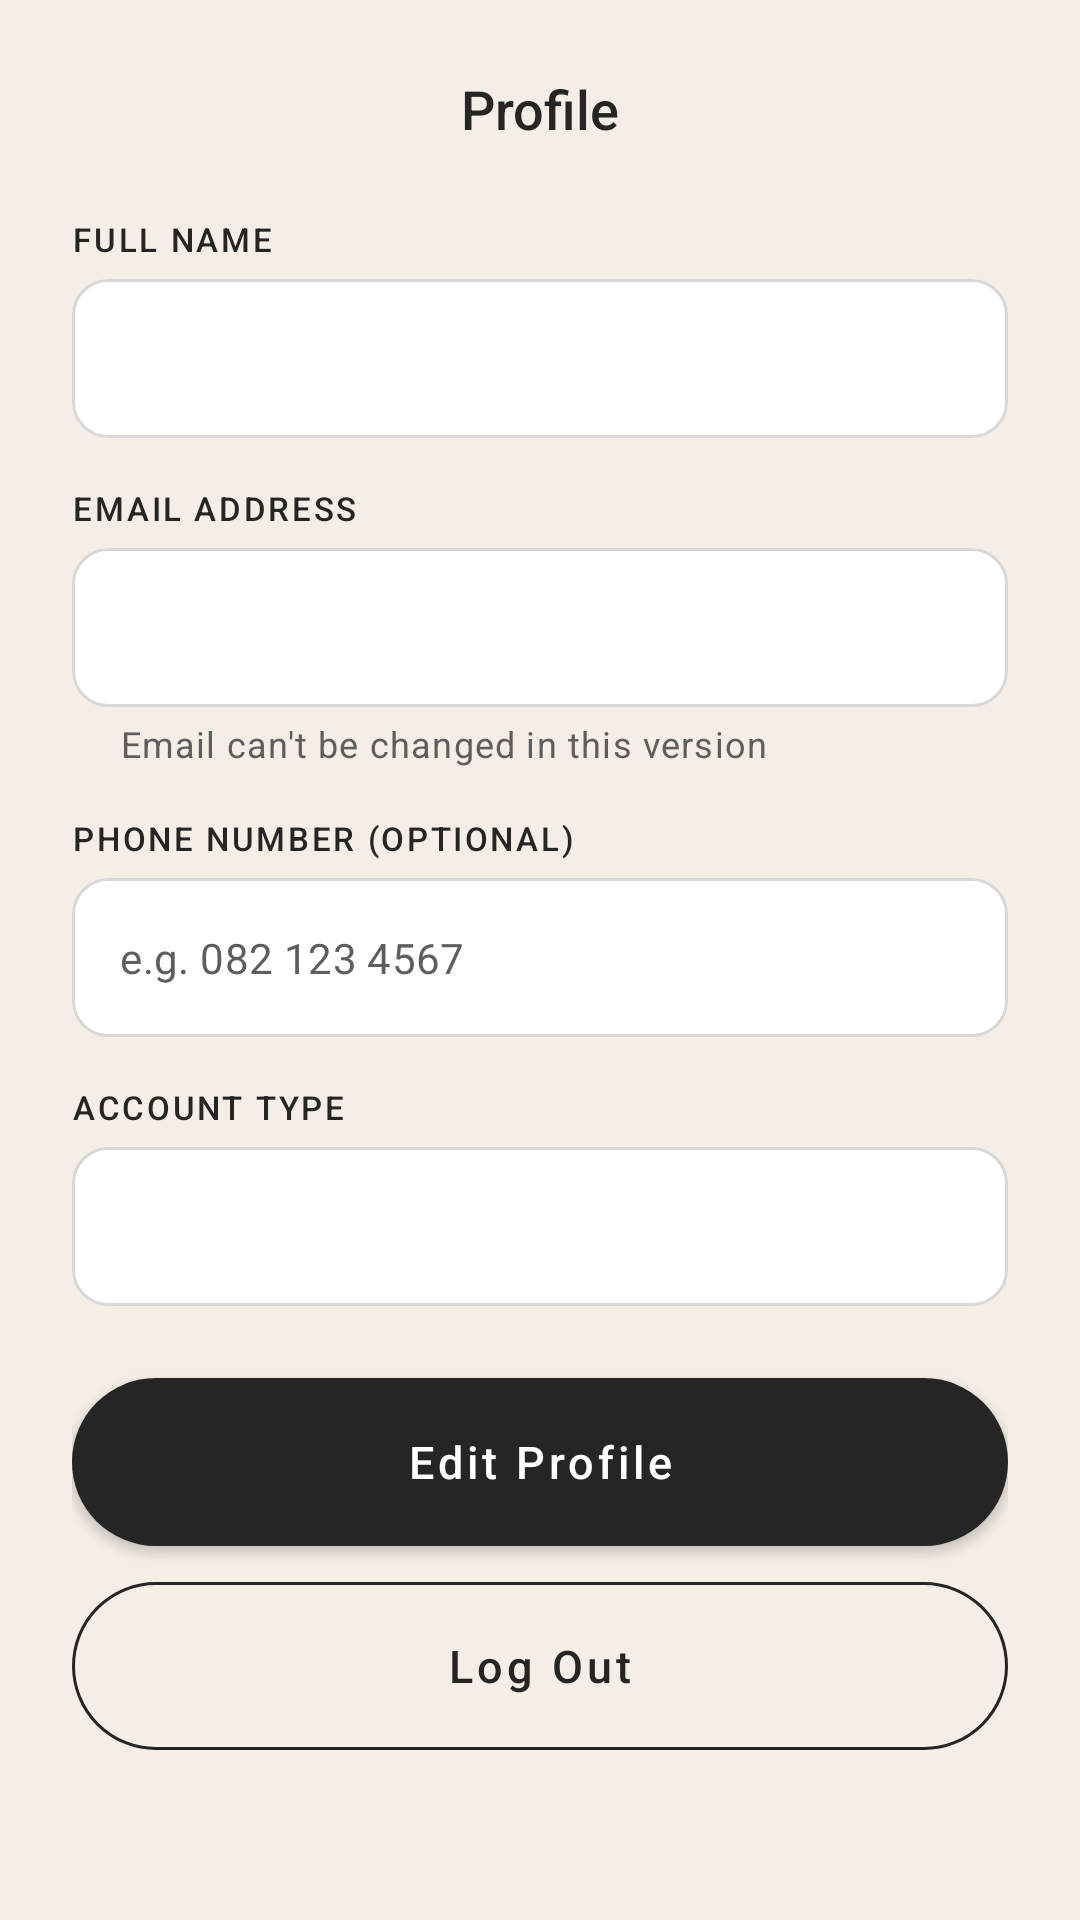

Reconstruct the res/layout file that produces this screen, plus the resources it refers to.
<!-- AndroidManifest.xml: application theme Theme.LensLink -->
<!-- res/layout/activity_profile.xml -->
<?xml version="1.0" encoding="utf-8"?>
<ScrollView xmlns:android="http://schemas.android.com/apk/res/android"
    xmlns:app="http://schemas.android.com/apk/res-auto"
    android:id="@+id/profileRoot"
    android:layout_width="match_parent"
    android:layout_height="match_parent"
    android:background="@color/lenslink_cream"
    android:clipToPadding="false"
    android:fillViewport="true">

    <LinearLayout
        android:layout_width="match_parent"
        android:layout_height="wrap_content"
        android:orientation="vertical"
        android:paddingHorizontal="@dimen/lenslink_screen_padding"
        android:paddingVertical="24dp">

        <TextView
            android:layout_width="match_parent"
            android:layout_height="wrap_content"
            android:layout_marginBottom="24dp"
            android:fontFamily="sans-serif-medium"
            android:gravity="center"
            android:text="@string/profile_title"
            android:textColor="@color/lenslink_charcoal"
            android:textSize="18sp" />

        
        <TextView
            style="@style/LensLink.Text.Label"
            android:layout_width="wrap_content"
            android:layout_height="wrap_content"
            android:labelFor="@+id/etFullName"
            android:text="@string/label_full_name" />

        <com.google.android.material.textfield.TextInputLayout
            android:id="@+id/tilFullName"
            style="@style/LensLink.TextInputLayout"
            android:layout_width="match_parent"
            android:layout_height="wrap_content"
            android:layout_marginTop="@dimen/lenslink_label_spacing"
            android:layout_marginBottom="@dimen/lenslink_field_spacing">

            <com.google.android.material.textfield.TextInputEditText
                android:id="@+id/etFullName"
                style="@style/LensLink.TextInputEditText"
                android:layout_width="match_parent"
                android:layout_height="wrap_content"
                android:imeOptions="actionNext"
                android:inputType="textPersonName|textCapWords"
                android:maxLines="1" />
        </com.google.android.material.textfield.TextInputLayout>

        
        <TextView
            style="@style/LensLink.Text.Label"
            android:layout_width="wrap_content"
            android:layout_height="wrap_content"
            android:labelFor="@+id/etEmail"
            android:text="@string/label_email" />

        <com.google.android.material.textfield.TextInputLayout
            android:id="@+id/tilEmail"
            style="@style/LensLink.TextInputLayout"
            android:layout_width="match_parent"
            android:layout_height="wrap_content"
            android:layout_marginTop="@dimen/lenslink_label_spacing"
            android:layout_marginBottom="@dimen/lenslink_field_spacing"
            app:helperText="@string/helper_email_readonly"
            app:helperTextEnabled="true">

            <com.google.android.material.textfield.TextInputEditText
                android:id="@+id/etEmail"
                style="@style/LensLink.TextInputEditText"
                android:layout_width="match_parent"
                android:layout_height="wrap_content"
                android:importantForAutofill="no"
                android:inputType="textEmailAddress"
                android:maxLines="1" />
        </com.google.android.material.textfield.TextInputLayout>

        
        <TextView
            style="@style/LensLink.Text.Label"
            android:layout_width="wrap_content"
            android:layout_height="wrap_content"
            android:labelFor="@+id/etPhone"
            android:text="@string/label_phone" />

        <com.google.android.material.textfield.TextInputLayout
            android:id="@+id/tilPhone"
            style="@style/LensLink.TextInputLayout"
            android:layout_width="match_parent"
            android:layout_height="wrap_content"
            android:layout_marginTop="@dimen/lenslink_label_spacing"
            android:layout_marginBottom="@dimen/lenslink_field_spacing">

            <com.google.android.material.textfield.TextInputEditText
                android:id="@+id/etPhone"
                style="@style/LensLink.TextInputEditText"
                android:layout_width="match_parent"
                android:layout_height="wrap_content"
                android:hint="@string/hint_phone"
                android:imeOptions="actionDone"
                android:inputType="phone"
                android:maxLines="1" />
        </com.google.android.material.textfield.TextInputLayout>

        
        <TextView
            style="@style/LensLink.Text.Label"
            android:layout_width="wrap_content"
            android:layout_height="wrap_content"
            android:labelFor="@+id/etRole"
            android:text="@string/label_account_type_readonly" />

        <com.google.android.material.textfield.TextInputLayout
            android:id="@+id/tilRole"
            style="@style/LensLink.TextInputLayout"
            android:layout_width="match_parent"
            android:layout_height="wrap_content"
            android:layout_marginTop="@dimen/lenslink_label_spacing"
            android:layout_marginBottom="24dp">

            <com.google.android.material.textfield.TextInputEditText
                android:id="@+id/etRole"
                style="@style/LensLink.TextInputEditText"
                android:layout_width="match_parent"
                android:layout_height="wrap_content"
                android:importantForAutofill="no"
                android:inputType="none"
                android:maxLines="1" />
        </com.google.android.material.textfield.TextInputLayout>

        <TextView
            android:id="@+id/tvFormError"
            style="@style/LensLink.Text.Error"
            android:layout_width="match_parent"
            android:layout_height="wrap_content"
            android:layout_marginBottom="12dp"
            android:accessibilityLiveRegion="polite"
            android:visibility="gone" />

        <com.google.android.material.button.MaterialButton
            android:id="@+id/btnPrimary"
            style="@style/LensLink.Button.Primary"
            android:layout_width="match_parent"
            android:layout_height="wrap_content"
            android:text="@string/button_edit_profile" />

        <com.google.android.material.button.MaterialButton
            android:id="@+id/btnCancel"
            style="@style/LensLink.Button.Secondary"
            android:layout_width="match_parent"
            android:layout_height="wrap_content"
            android:layout_marginTop="12dp"
            android:text="@string/button_cancel"
            android:visibility="gone" />

        <com.google.android.material.button.MaterialButton
            android:id="@+id/btnLogout"
            style="@style/LensLink.Button.Secondary"
            android:layout_width="match_parent"
            android:layout_height="wrap_content"
            android:layout_marginTop="12dp"
            android:text="@string/button_log_out" />
    </LinearLayout>
</ScrollView>
<!-- resources referenced by this layout -->
<resources>
  <color name="lenslink_charcoal">#252525</color>
  <color name="lenslink_cream">#F5EEE7</color>
  <dimen name="lenslink_field_spacing">16dp</dimen>
  <dimen name="lenslink_label_spacing">6dp</dimen>
  <dimen name="lenslink_screen_padding">24dp</dimen>
  <string name="button_cancel">Cancel</string>
  <string name="button_edit_profile">Edit Profile</string>
  <string name="button_log_out">Log Out</string>
  <string name="helper_email_readonly">Email can\'t be changed in this version</string>
  <string name="hint_phone">e.g. 082 123 4567</string>
  <string name="label_account_type_readonly">ACCOUNT TYPE</string>
  <string name="label_email">EMAIL ADDRESS</string>
  <string name="label_full_name">FULL NAME</string>
  <string name="label_phone">PHONE NUMBER (OPTIONAL)</string>
  <string name="profile_title">Profile</string>
  <style name="LensLink.Button.Primary" parent="Widget.MaterialComponents.Button">
          <item name="backgroundTint">@color/selector_button_bg</item>
          <item name="android:textColor">@color/selector_button_text</item>
          <item name="cornerRadius">@dimen/lenslink_button_corner_radius</item>
          <item name="android:minHeight">@dimen/lenslink_button_height</item>
          <item name="android:insetTop">0dp</item>
          <item name="android:insetBottom">0dp</item>
          <item name="android:textAllCaps">false</item>
          <item name="android:textSize">15sp</item>
          <item name="android:fontFamily">sans-serif-medium</item>
      </style>
  <style name="LensLink.Text.Error">
          <item name="android:textSize">13sp</item>
          <item name="android:textColor">@color/lenslink_error</item>
      </style>
  <style name="LensLink.Text.Label">
          <item name="android:textSize">11sp</item>
          <item name="android:textColor">@color/lenslink_charcoal</item>
          <item name="android:fontFamily">sans-serif-medium</item>
          <item name="android:letterSpacing">0.08</item>
      </style>
  <style name="LensLink.TextInputEditText" parent="Widget.MaterialComponents.TextInputEditText.OutlinedBox">
          <item name="android:textColor">@color/lenslink_charcoal</item>
          <item name="android:textColorHint">@color/lenslink_text_secondary</item>
          <item name="android:textSize">14sp</item>
      </style>
  <style name="Theme.LensLink" parent="Base.Theme.LensLink" />
  <dimen name="lenslink_button_corner_radius">28dp</dimen>
  <dimen name="lenslink_button_height">56dp</dimen>
  <color name="lenslink_error">#B3261E</color>
  <color name="lenslink_text_secondary">#5E5E5E</color>
  <color name="lenslink_white">#FFFFFF</color>
  <dimen name="lenslink_field_corner_radius">12dp</dimen>
  <style name="Base.Theme.LensLink" parent="Theme.Material3.Light.NoActionBar">
          <item name="colorPrimary">@color/lenslink_ink</item>
          <item name="colorOnPrimary">@color/white</item>
          <item name="colorSecondary">@color/lenslink_accent</item>
          <item name="colorOnSecondary">@color/lenslink_ink</item>
          <item name="colorSurface">@color/lenslink_card</item>
          <item name="colorOnSurface">@color/lenslink_text</item>
          <item name="android:colorBackground">@color/lenslink_cream</item>
      </style>
  <color name="lenslink_ink">#241F1D</color>
  <color name="white">#FFFFFFFF</color>
  <color name="lenslink_accent">#B3916E</color>
  <color name="lenslink_card">#FFFCF8</color>
  <color name="lenslink_text">#342D29</color>
</resources>
